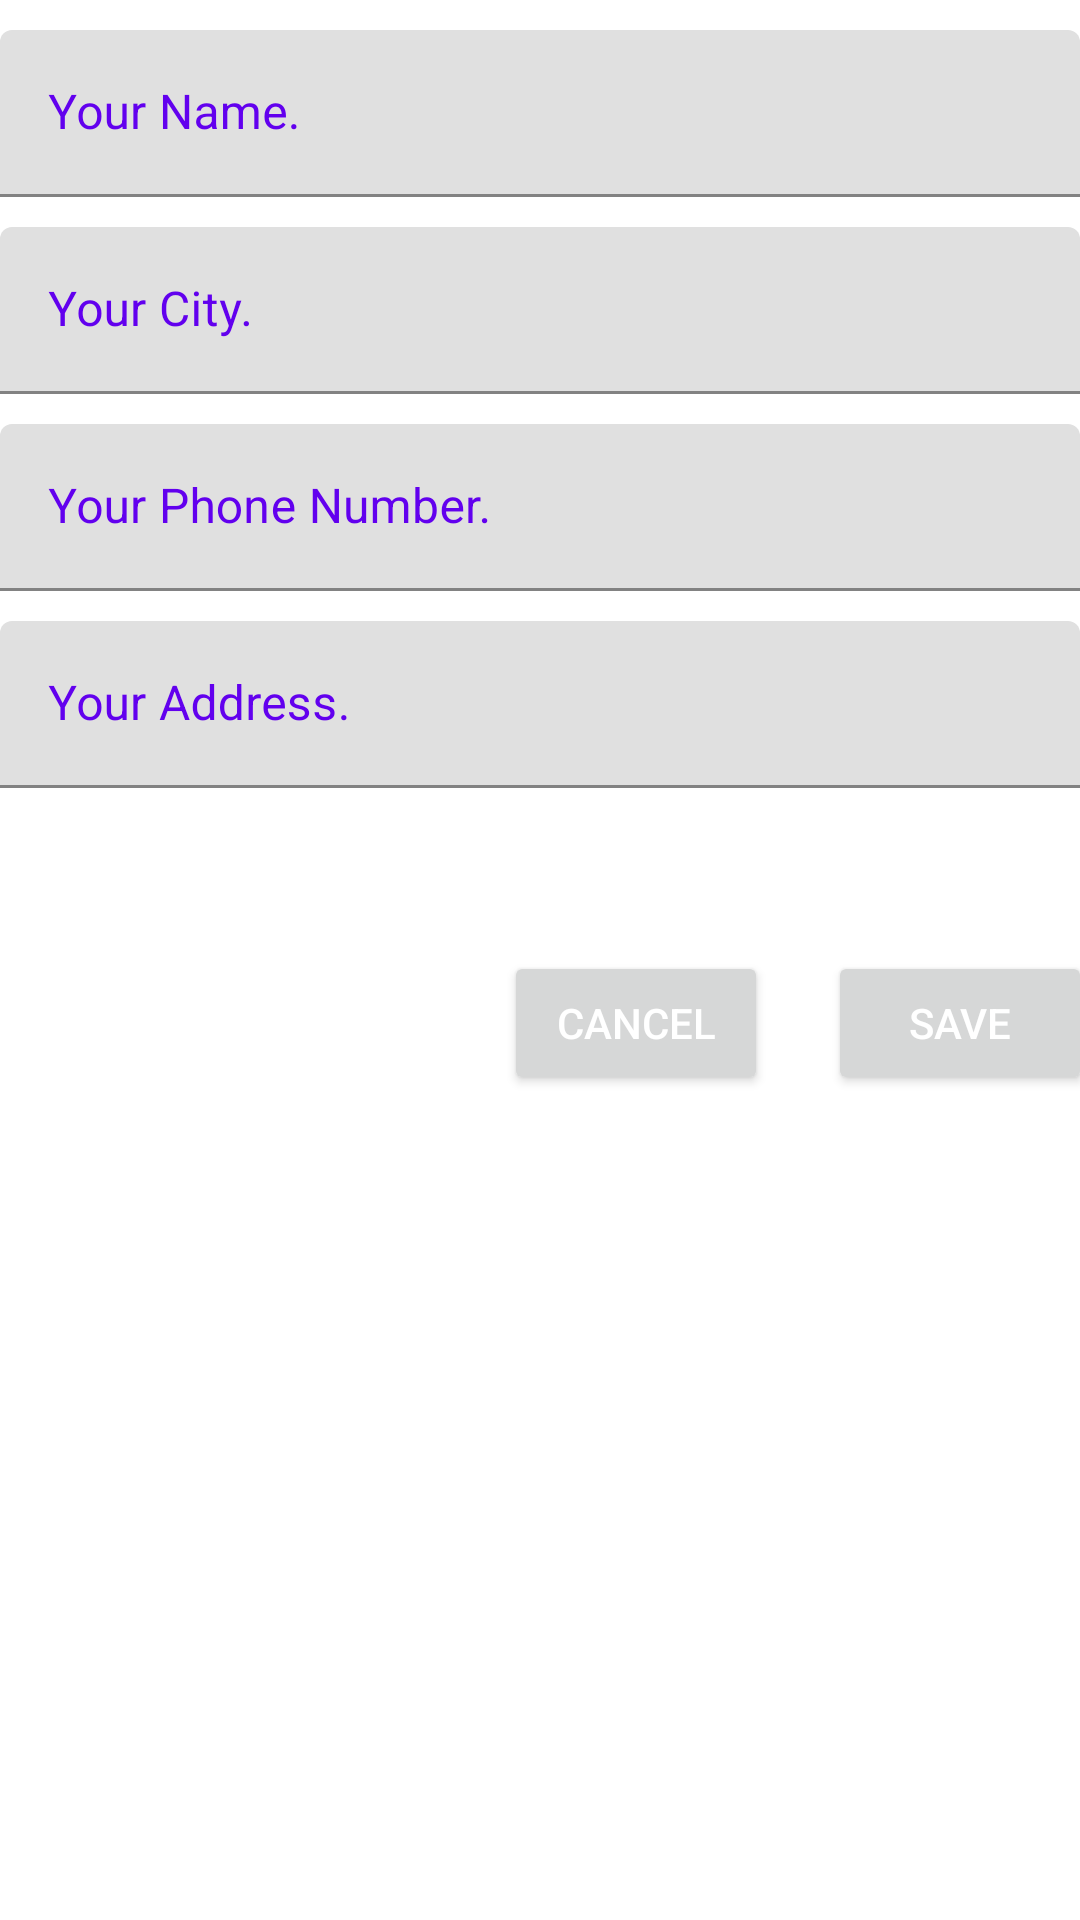

Write the Android layout XML for this screen, with the resource values it uses.
<!-- AndroidManifest.xml: application theme Theme.CMS -->
<!-- res/layout/activity_edit_profile.xml -->
<?xml version="1.0" encoding="utf-8"?>
<androidx.constraintlayout.widget.ConstraintLayout xmlns:android="http://schemas.android.com/apk/res/android"
    xmlns:app="http://schemas.android.com/apk/res-auto"
    xmlns:tools="http://schemas.android.com/tools"
    android:layout_width="match_parent"
    android:layout_height="match_parent"
    tools:context=".edit_profile">

    <TextView
        android:id = "@+id/editpannel"
        android:textSize = "30sp"
        android:layout_width = "match_parent"
        android:layout_height = "match_parent" />
    <com.google.android.material.textfield.TextInputLayout
        android:id="@+id/textInputLayout3"
        android:layout_width="match_parent"
        android:layout_height="wrap_content"
        android:layout_marginTop="10dp"
        android:hint="Your Name."
        android:textColorHint="@color/purple_500"
        app:layout_constraintEnd_toEndOf="parent"
        app:layout_constraintStart_toStartOf="parent"
        app:layout_constraintTop_toTopOf="parent">

        
        <com.google.android.material.textfield.TextInputEditText
            android:id="@+id/login_username"
            android:layout_width="match_parent"
            android:layout_height="wrap_content"
            android:inputType="text"
            android:textColor="@color/black" />

    </com.google.android.material.textfield.TextInputLayout>

    <com.google.android.material.textfield.TextInputLayout
        android:id="@+id/textInputLayout4"
        android:layout_width="match_parent"
        android:layout_height="wrap_content"
        android:layout_marginTop="10dp"
        android:hint="Your City."
        android:textColorHint="@color/purple_500"
        app:layout_constraintEnd_toEndOf="parent"
        app:layout_constraintStart_toStartOf="parent"
        app:layout_constraintTop_toBottomOf="@+id/textInputLayout3">

        
        <com.google.android.material.textfield.TextInputEditText
            android:id="@+id/city_username"
            android:layout_width="match_parent"
            android:layout_height="wrap_content"
            android:inputType="text"
            android:textColor="@color/black" />

    </com.google.android.material.textfield.TextInputLayout>

    <com.google.android.material.textfield.TextInputLayout
        android:id="@+id/textInputLayout5"
        android:layout_width="match_parent"
        android:layout_height="wrap_content"
        android:layout_marginTop="10dp"
        android:hint="Your Phone Number."
        android:textColorHint="@color/purple_500"
        app:layout_constraintEnd_toEndOf="parent"
        app:layout_constraintStart_toStartOf="parent"
        app:layout_constraintTop_toBottomOf="@+id/textInputLayout4">

        
        <com.google.android.material.textfield.TextInputEditText
            android:id="@+id/mob_username"
            android:layout_width="match_parent"
            android:layout_height="wrap_content"
            android:inputType="number"
            android:textColor="@color/black" />

    </com.google.android.material.textfield.TextInputLayout>

    <com.google.android.material.textfield.TextInputLayout
        android:id="@+id/textInputLayout6"
        android:layout_width="match_parent"
        android:layout_height="wrap_content"
        android:layout_marginTop="10dp"
        android:hint="Your Address."
        android:textColorHint="@color/purple_500"
        app:layout_constraintEnd_toEndOf="parent"
        app:layout_constraintStart_toStartOf="parent"
        app:layout_constraintTop_toBottomOf="@+id/textInputLayout5">

        
        <com.google.android.material.textfield.TextInputEditText
            android:id="@+id/add_username"
            android:layout_width="match_parent"
            android:layout_height="wrap_content"
            android:inputType="text"
            android:textColor="@color/black" />

    </com.google.android.material.textfield.TextInputLayout>

    <Button
        android:id="@+id/save"
        android:layout_width="wrap_content"
        android:layout_height="wrap_content"
        android:layout_marginStart="20dp"
        android:layout_marginTop="36dp"
        android:layout_marginEnd="19dp"
        android:layout_marginBottom="257dp"
        android:text="save"
        android:textColor="@color/white"

        app:layout_constraintBottom_toBottomOf="parent"
        app:layout_constraintEnd_toEndOf="parent"
        app:layout_constraintStart_toEndOf="@+id/cancel"
        app:layout_constraintTop_toBottomOf="@+id/textInputLayout6" />

    <Button
        android:id="@+id/cancel"
        android:layout_width="wrap_content"
        android:layout_height="wrap_content"
        android:layout_marginStart="191dp"
        android:layout_marginTop="36dp"
        android:layout_marginBottom="257dp"
        android:text="cancel"
        android:textColor="@color/white"
        app:layout_constraintBottom_toBottomOf="parent"
        app:layout_constraintEnd_toStartOf="@+id/save"
        app:layout_constraintStart_toStartOf="parent"
        app:layout_constraintTop_toBottomOf="@+id/textInputLayout6" />

</androidx.constraintlayout.widget.ConstraintLayout>
<!-- resources referenced by this layout -->
<resources>
  <style name="Theme.CMS" parent="Theme.MaterialComponents.DayNight.DarkActionBar">
  
          
          <item name="colorPrimary">#000088</item>
          <item name="colorPrimaryVariant">#373D98</item>
          <item name="colorOnPrimary">@color/white</item>
          
          <item name="colorSecondary">@color/teal_200</item>
          <item name="colorSecondaryVariant">@color/teal_700</item>
          <item name="colorOnSecondary">@color/black</item>
          
          <item name="android:statusBarColor">?attr/colorPrimaryVariant</item>
          
          <item name="android:colorAccent">@color/purple_200</item>
      </style>
  <!-- not gathered from this repository: default colours our renderer supplied (Android Studio template values) -->
  <color name="purple_200">#FFBB86FC</color>
  <color name="purple_500">#FF6200EE</color>
  <color name="teal_200">#FF03DAC5</color>
  <color name="teal_700">#FF018786</color>
  <color name="black">#FF000000</color>
  <color name="white">#FFFFFFFF</color>
</resources>
